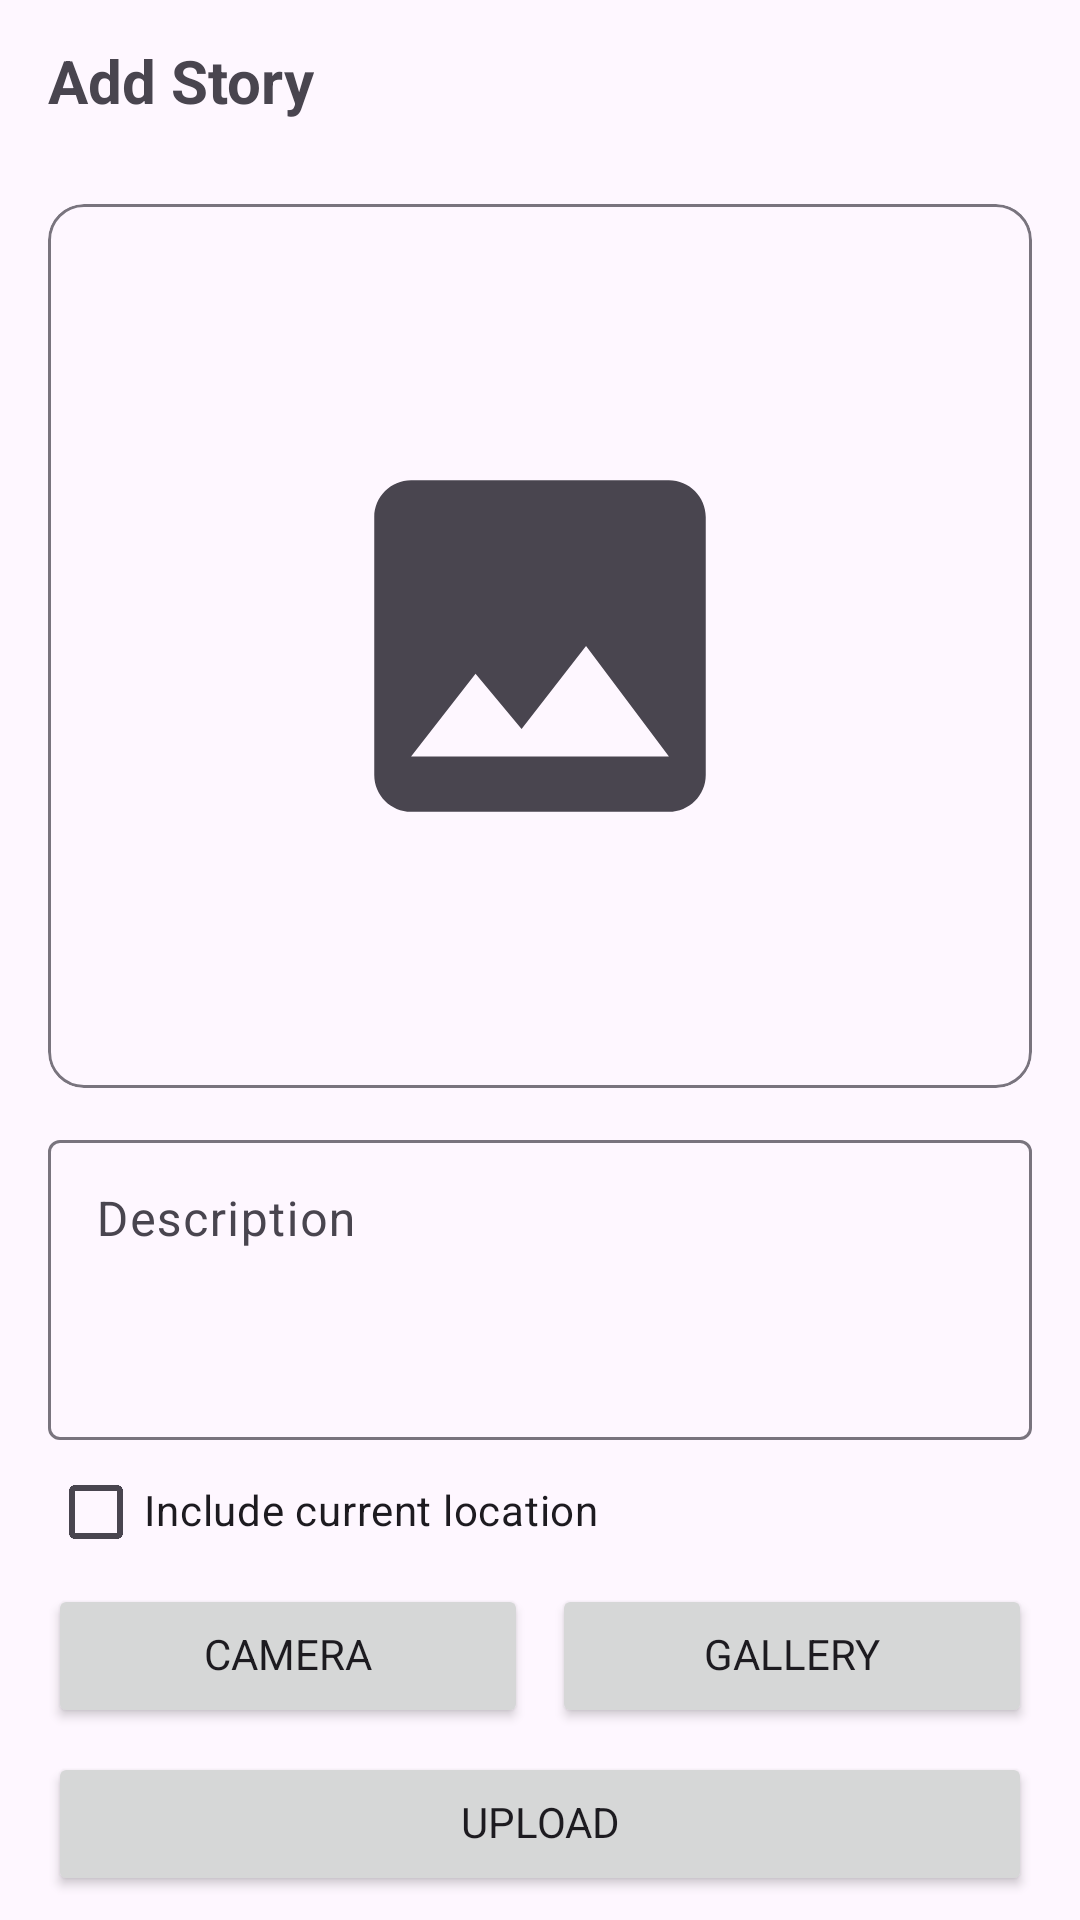

Write the Android layout XML for this screen, with the resource values it uses.
<!-- AndroidManifest.xml: application theme Theme.StoryApp -->
<!-- res/layout/activity_add.xml -->
<?xml version="1.0" encoding="utf-8"?>
<androidx.coordinatorlayout.widget.CoordinatorLayout xmlns:android="http://schemas.android.com/apk/res/android"
    xmlns:app="http://schemas.android.com/apk/res-auto"
    xmlns:tools="http://schemas.android.com/tools"
    android:layout_width="match_parent"
    android:layout_height="match_parent"
    tools:context=".ui.add.AddActivity">

    <com.google.android.material.appbar.AppBarLayout
        android:id="@+id/app_bar"
        android:layout_width="match_parent"
        android:layout_height="56dp"
        app:layout_constraintEnd_toEndOf="parent"
        app:layout_constraintHorizontal_bias="0.5"
        app:layout_constraintStart_toStartOf="parent"
        app:layout_constraintTop_toTopOf="parent">

        <com.google.android.material.appbar.MaterialToolbar
            android:id="@+id/toolbar"
            android:layout_width="match_parent"
            android:layout_height="56dp"
            android:animateLayoutChanges="true"
            android:fitsSystemWindows="true">

            <TextView
                android:layout_width="wrap_content"
                android:layout_height="wrap_content"
                android:includeFontPadding="false"
                android:text="@string/add_story"
                android:textAppearance="@style/ToolbarTitle"
                android:textColor="?attr/colorOnSurfaceVariant"
                android:textStyle="bold" />

        </com.google.android.material.appbar.MaterialToolbar>

    </com.google.android.material.appbar.AppBarLayout>

    <androidx.constraintlayout.widget.ConstraintLayout
        android:layout_width="match_parent"
        android:layout_height="match_parent"
        android:paddingHorizontal="16dp"
        app:layout_behavior="@string/appbar_scrolling_view_behavior">

        <com.google.android.material.card.MaterialCardView
            style="@style/Widget.Material3.CardView.Outlined"
            android:layout_width="0dp"
            android:layout_height="0dp"
            android:layout_marginTop="12dp"
            android:layout_marginBottom="12dp"
            app:layout_constraintBottom_toTopOf="@id/til_caption"
            app:layout_constraintEnd_toEndOf="parent"
            app:layout_constraintStart_toStartOf="parent"
            app:layout_constraintTop_toTopOf="parent"
            app:strokeColor="?attr/colorOutline">

            <ImageView
                android:id="@+id/iv_preview"
                android:layout_width="match_parent"
                android:layout_height="match_parent"
                android:adjustViewBounds="true"
                android:contentDescription="@string/preview"
                app:srcCompat="@drawable/ic_photo" />

        </com.google.android.material.card.MaterialCardView>


        <com.google.android.material.textfield.TextInputLayout
            android:id="@+id/til_caption"
            android:layout_width="match_parent"
            android:layout_height="wrap_content"
            app:layout_constraintBottom_toTopOf="@+id/cb_location">

            <com.google.android.material.textfield.TextInputEditText
                android:id="@+id/et_caption"
                android:layout_width="match_parent"
                android:layout_height="100dp"
                android:gravity="start"
                android:hint="@string/description" />

        </com.google.android.material.textfield.TextInputLayout>

        <CheckBox
            android:id="@+id/cb_location"
            android:layout_width="wrap_content"
            android:layout_height="wrap_content"
            android:text="@string/include_current_location"
            app:layout_constraintBottom_toTopOf="@+id/btn_camera"
            app:layout_constraintStart_toStartOf="parent" />

        <Button
            android:id="@+id/btn_camera"
            android:layout_width="0dp"
            android:layout_height="wrap_content"
            android:layout_marginEnd="8dp"
            android:layout_marginBottom="8dp"
            android:text="@string/camera"
            app:layout_constraintBottom_toTopOf="@+id/btn_upload"
            app:layout_constraintEnd_toStartOf="@+id/btn_gallery"
            app:layout_constraintHorizontal_bias="0.5"
            app:layout_constraintStart_toStartOf="parent" />

        <Button
            android:id="@+id/btn_gallery"
            android:layout_width="0dp"
            android:layout_height="wrap_content"
            android:text="@string/gallery"
            app:layout_constraintBottom_toBottomOf="@+id/btn_camera"
            app:layout_constraintEnd_toEndOf="parent"
            app:layout_constraintHorizontal_bias="0.5"
            app:layout_constraintStart_toEndOf="@+id/btn_camera"
            app:layout_constraintTop_toTopOf="@+id/btn_camera" />

        <Button
            android:id="@+id/btn_upload"
            android:layout_width="0dp"
            android:layout_height="wrap_content"
            android:layout_marginBottom="8dp"
            android:text="@string/upload"
            app:layout_constraintBottom_toBottomOf="parent"
            app:layout_constraintEnd_toEndOf="parent"
            app:layout_constraintStart_toStartOf="parent" />

    </androidx.constraintlayout.widget.ConstraintLayout>


    <LinearLayout
        android:id="@+id/progress_bar"
        android:layout_width="match_parent"
        android:layout_height="match_parent"
        android:background="@color/dim"
        android:clickable="true"
        android:focusable="true"
        android:focusableInTouchMode="true"
        android:gravity="center"
        android:visibility="gone">

        <com.google.android.material.progressindicator.CircularProgressIndicator
            android:layout_width="wrap_content"
            android:layout_height="wrap_content"
            android:indeterminate="true" />

    </LinearLayout>

</androidx.coordinatorlayout.widget.CoordinatorLayout>
<!-- resources referenced by this layout -->
<resources>
  <color name="dim">#55000000</color>
  <!-- drawable ic_photo (drawable) -->
  <vector xmlns:android="http://schemas.android.com/apk/res/android"
      android:width="24dp"
      android:height="24dp"
      android:tint="?attr/colorControlNormal"
      android:viewportWidth="24"
      android:viewportHeight="24">
  
      <group
          android:pivotX="12"
          android:pivotY="12"
          android:scaleX="0.5"
          android:scaleY="0.5">
          <path
              android:fillColor="@android:color/white"
              android:pathData="M21,19V5c0,-1.1 -0.9,-2 -2,-2H5c-1.1,0 -2,0.9 -2,2v14c0,1.1 0.9,2 2,2h14c1.1,0 2,-0.9 2,-2zM8.5,13.5l2.5,3.01L14.5,12l4.5,6H5l3.5,-4.5z" />
      </group>
  </vector>
  <string name="add_story">Add Story</string>
  <string name="camera">Camera</string>
  <string name="description">Description</string>
  <string name="gallery">Gallery</string>
  <string name="include_current_location">Include current location</string>
  <string name="preview">Preview</string>
  <string name="upload">Upload</string>
  <style name="ToolbarTitle" parent="TextAppearance.Material3.ActionBar.Title">
          <item name="android:textSize">20sp</item>
      </style>
  <style name="Theme.StoryApp" parent="Base.Theme.StoryApp" />
  <style name="Base.Theme.StoryApp" parent="Theme.Material3.DayNight.NoActionBar">
          
          
          <item name="android:statusBarColor">@android:color/transparent</item>
          <item name="android:windowLightStatusBar">?attr/isLightTheme</item>
          <item name="android:navigationBarColor">@android:color/transparent</item>
          <item name="fontFamily">@font/pregular</item>
          <item name="android:includeFontPadding">false</item>
      </style>
</resources>
